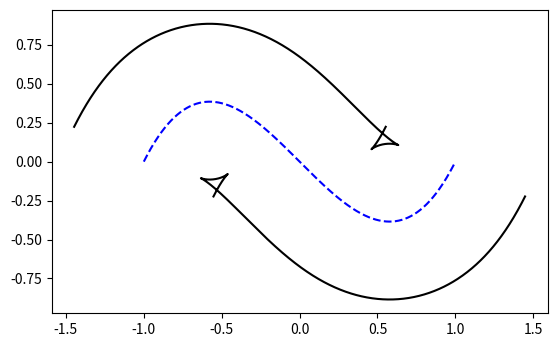

Write Python code to recreate this figure. (Note: this script raises an exception after producing the figure.)
import matplotlib.pyplot as plt
import numpy as np
import scipy.integrate as integrate
from scipy.optimize import fsolve

width= 0.5
eps= 0.00001

def f(t):
    y=t**3-t
    return np.asarray([t, y])

def f_prime(t):
    return np.asarray([np.ones(len(t)), 3*t**2-1])

params=np.linspace(-1,1,1000)
pos=f(params)
speed=f_prime(params)

orth_x=speed[1]
orth_y=-speed[0]
orth=np.stack([orth_x,orth_y])

#normalisation vecteurs
norme=np.sqrt(orth_x**2 + orth_y**2)
orth_normalise = orth / norme

#affichage vecteurs vitesses
#plt.quiver(pos[0],pos[1], speed[0], speed[1], angles='xy', color= 'r')

#affichage vecteurs orthogonaux à droite
#plt.quiver(pos[0],pos[1], orth_normalise[0], orth_normalise[1], angles='xy', color='y')

#à gauche
#plt.quiver(pos[0],pos[1], -orth_normalise[0], -orth_normalise[1], angles='xy', color='y')



plt.plot(pos[0],pos[1],'b--')
#bordure droite
plt.plot(pos[0]+orth_normalise[0]*width , pos[1]+orth_normalise[1]*width, color='k' )
#bordure gauche
plt.plot(pos[0]-orth_normalise[0]*width , pos[1]-orth_normalise[1]*width, color='k' )

#gca=get current acces
plt.gca().set_aspect('equal')
plt.show()

#detection des points trop proches du circuit
def dist_min(pos, point):
    return min(np.sqrt((pos[0][i]-point[0])**2+(pos[1][i]-point[1])**2) for i in range(len(pos[0])))

liste_points_gauche=np.stack((pos[0]-orth_normalise[0]*width , pos[1]-orth_normalise[1]*width))
liste_points_droite=np.stack((pos[0]+orth_normalise[0]*width , pos[1]+orth_normalise[1]*width))

def points_gardes(pos, liste_points):
    liste=[[],[]]
    for i in range(len(pos[0])):
        point=(liste_points[0][i], liste_points[1][i])
        if abs(dist_min(pos,point)-0.5)<eps:
            liste[0].append(point[0])
            liste[1].append(point[1])
    return liste

bordure=(pos[0]+orth_normalise[0]*width , pos[1]+orth_normalise[1]*width)

l=[dist_min(pos, point) for point in bordure]
distances = np.asarray(l)
plt.plot(bordure[distances > width * 0.98])


def distance(t0, t1):
   integrate.quad(lambda t: abs(f_prime(t)), t0, t1)
   


if __name__=="__main__":
    test()                  #fonction test à definir


